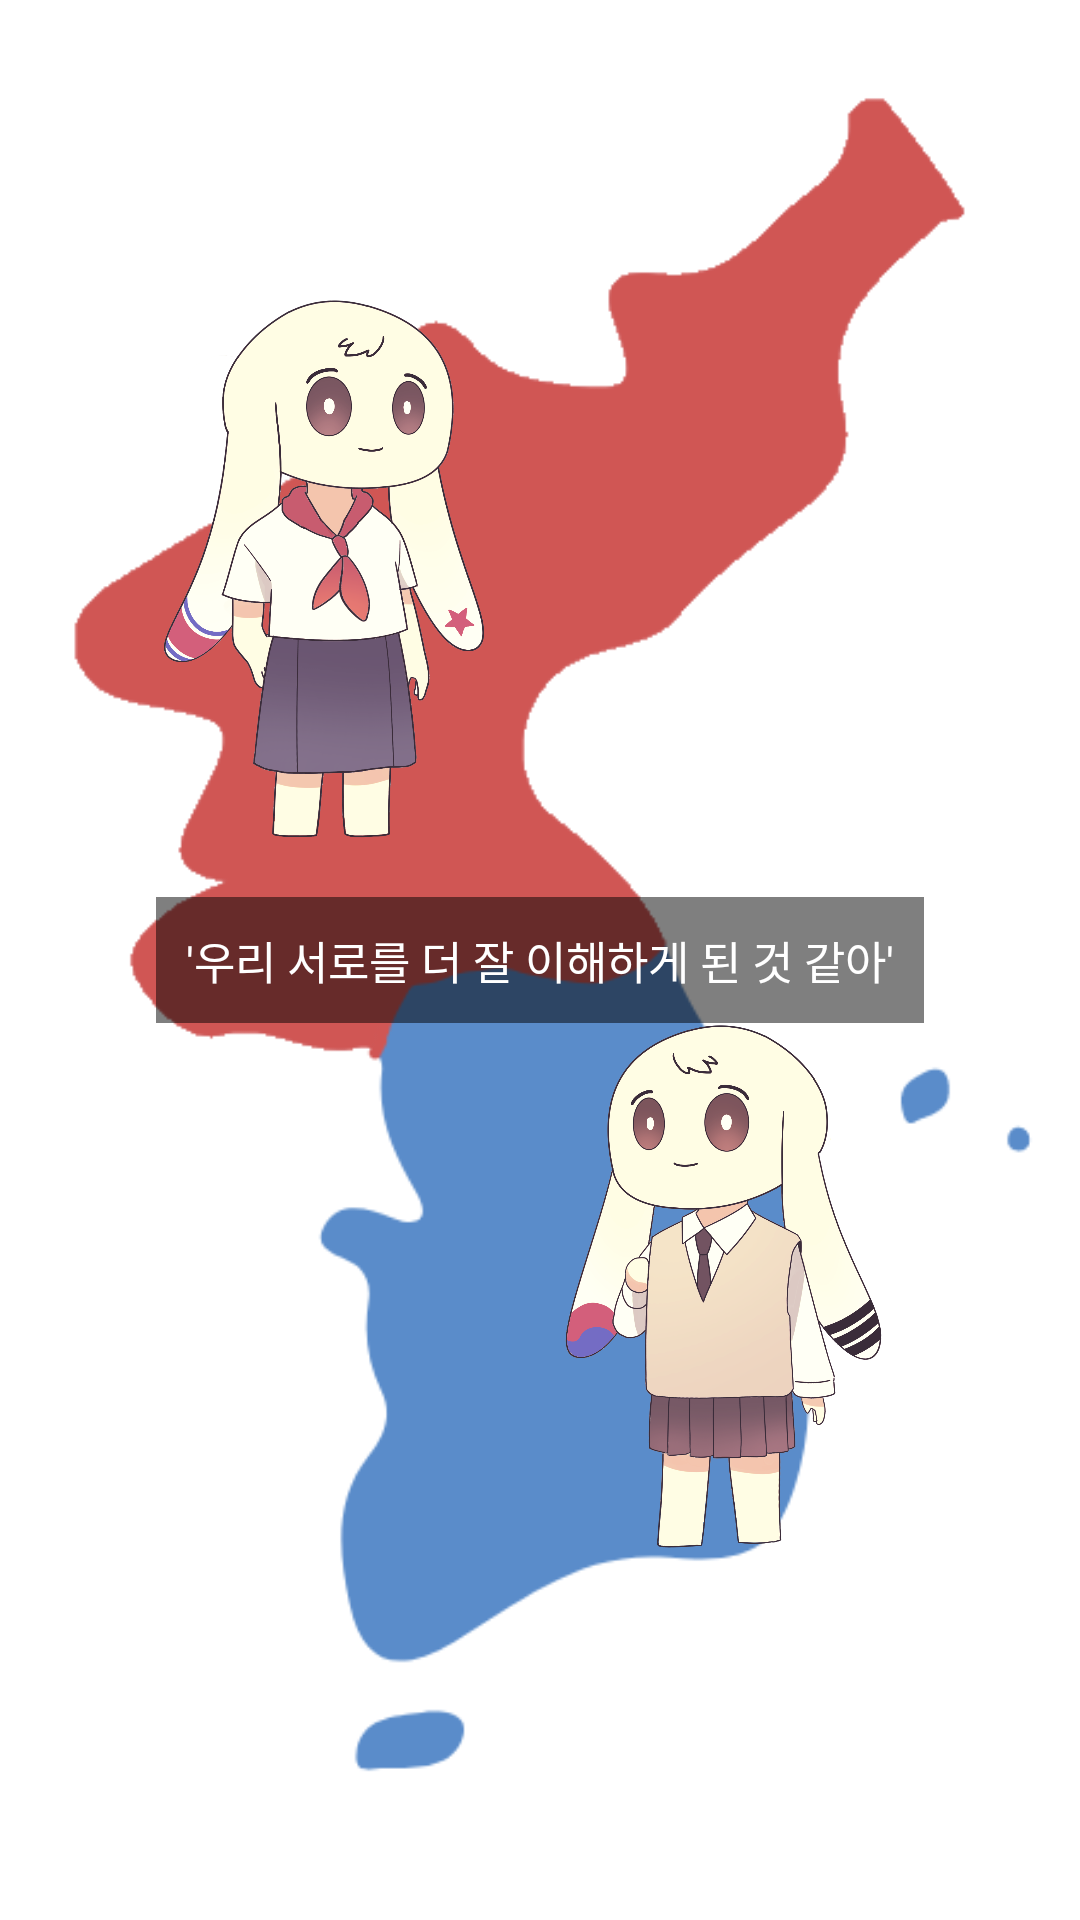

Produce the Android XML layout that renders to this screen, including the resource entries it uses.
<!-- AndroidManifest.xml: application theme Theme.SSU_Everything_Contest -->
<!-- res/layout/north_success.xml -->
<?xml version="1.0" encoding="utf-8"?>
<FrameLayout xmlns:android="http://schemas.android.com/apk/res/android"
    xmlns:app="http://schemas.android.com/apk/res-auto"
    xmlns:tools="http://schemas.android.com/tools"
    android:layout_width="match_parent"
    android:layout_height="match_parent"
    >

    <ImageView
        android:id="@+id/division"
        android:layout_width="match_parent"
        android:layout_height="match_parent"
        app:srcCompat="@drawable/division"
        android:visibility="visible"/>

    <ImageView
        android:id="@+id/division_north"
        android:layout_width="120dp"
        android:layout_height="258dp"
        android:layout_marginLeft="50dp"
        android:layout_marginTop="60dp"
        app:srcCompat="@drawable/north_charac_normal"
        android:visibility="visible"/>

    <ImageView
        android:id="@+id/division_south"
        android:layout_width="120dp"
        android:layout_height="258dp"
        android:layout_marginLeft="180dp"
        android:layout_marginTop="300dp"
        app:srcCompat="@drawable/south_charac_normal"
        android:visibility="visible"/>

    <TextView
        android:id="@+id/divisionText"
        android:layout_width="wrap_content"
        android:layout_height="wrap_content"
        android:text="'우리 서로를 더 잘 이해하게 된 것 같아'"
        android:fontFamily="@font/gowunbatang_bold"
        android:textSize="45px"
        android:layout_gravity="center"
        android:background="#80000000"
        android:textColor="@color/white"
        android:padding="10dp"
        android:visibility="visible"
        />

    <ImageView
        android:id="@+id/one"
        android:layout_width="match_parent"
        android:layout_height="match_parent"
        app:srcCompat="@drawable/success"
        android:visibility="invisible"/>

    <ImageView
        android:id="@+id/one_north"
        android:layout_width="120dp"
        android:layout_height="258dp"
        android:layout_marginLeft="70dp"
        android:layout_marginTop="200dp"
        app:srcCompat="@drawable/north_charac_smile"
        android:visibility="invisible"/>

    <ImageView
        android:id="@+id/one_south"
        android:layout_width="120dp"
        android:layout_height="258dp"
        android:layout_marginLeft="190dp"
        android:layout_marginTop="200dp"
        app:srcCompat="@drawable/south_charac_smile"
        android:visibility="invisible"/>




</FrameLayout>
<!-- resources referenced by this layout -->
<resources>
  <color name="white">#FFFFFFFF</color>
  <!-- drawable division: png bitmap (drawable, 15925 bytes) -->
  <!-- drawable north_charac_normal: png bitmap (drawable, 418221 bytes) -->
  <!-- drawable north_charac_smile: png bitmap (drawable, 417531 bytes) -->
  <!-- drawable south_charac_normal: png bitmap (drawable, 414689 bytes) -->
  <!-- drawable south_charac_smile: png bitmap (drawable, 410137 bytes) -->
  <!-- drawable success: png bitmap (drawable, 6172 bytes) -->
  <style name="Theme.SSU_Everything_Contest" parent="Theme.MaterialComponents.DayNight.DarkActionBar">
          
          <item name="colorPrimary">@color/purple_500</item>
          <item name="colorPrimaryVariant">@color/purple_700</item>
          <item name="colorOnPrimary">@color/white</item>
          
          <item name="colorSecondary">@color/teal_200</item>
          <item name="colorSecondaryVariant">@color/teal_700</item>
          <item name="colorOnSecondary">@color/black</item>
          
          <item name="android:statusBarColor" tools:targetApi="l">?attr/colorPrimaryVariant</item>
          
      </style>
  <color name="purple_500">#5A8CCA</color>
  <color name="purple_700">#5A8CCA</color>
  <color name="teal_200">#FF03DAC5</color>
  <color name="teal_700">#FF018786</color>
  <color name="black">#FF000000</color>
</resources>
